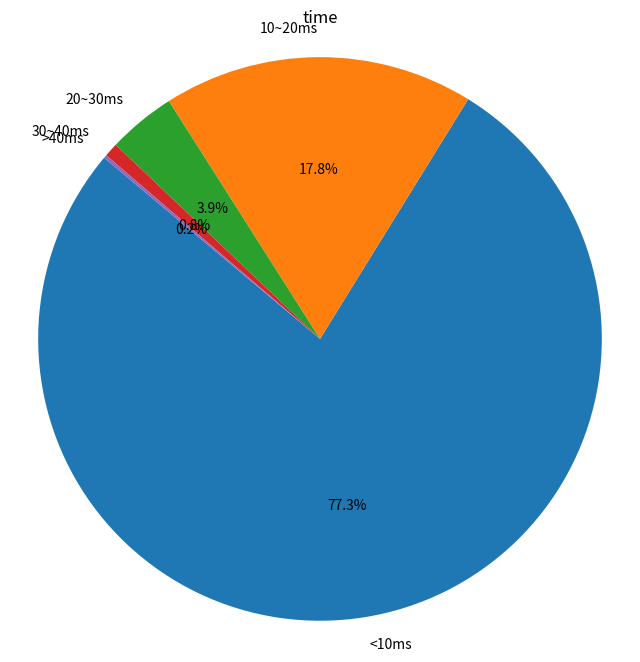

The script that saved this image:
# 耗时分析
import matplotlib.pyplot as plt

labels = ['<10ms', '10~20ms', '20~30ms', '30~40ms', '>40ms']
sizes = [112274, 25883, 5663, 1163,264 ]

plt.figure(figsize=(8, 8))
plt.pie(sizes, labels=labels, autopct='%1.1f%%', startangle=140)
plt.title('time')
plt.axis('equal')
plt.show()
